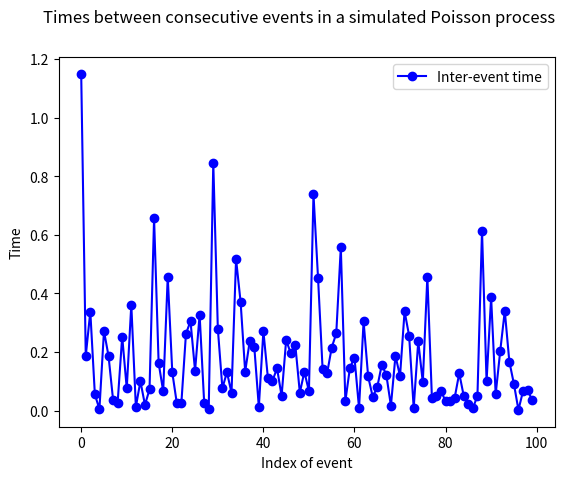
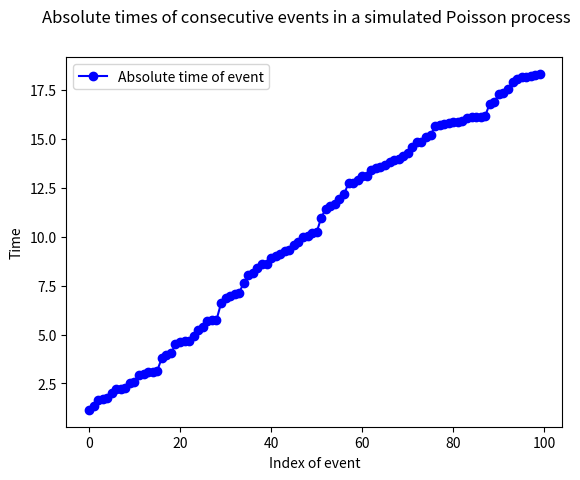
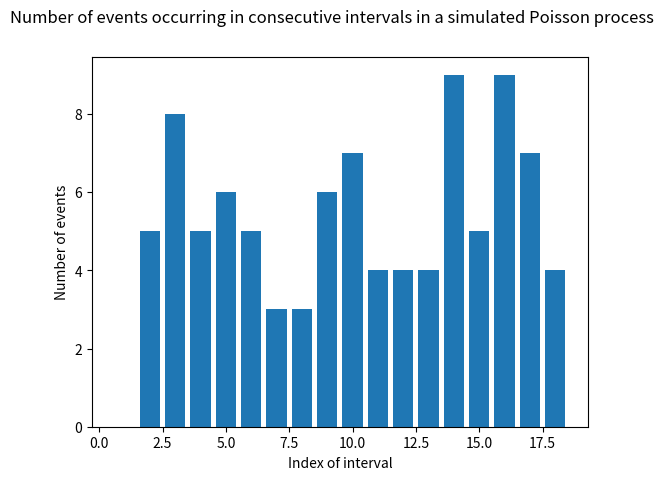

Write Python code to recreate these figures, in order.
import random
import math
import statistics
import matplotlib.pyplot as plt


class PoissonProcess:
  def __init__(self,lambda_, num_events, event_time):
      self.lambda_ = lambda_
      self.num_events = num_events
      self.event_time = event_time
      self.event_num = []
      self.inter_event_times = []
      self.event_times = []
      self.interval_nums = []
      self.num_events_in_interval = []
      self.interval_num = 1
      
      
   

  def simulate(self):
      for i in range(self.num_events):
          self.event_num.append(i)
          n = random.random()

          #inverse of CDF of exponential distribution
          int_arr_time = -math.log(1.0 - n)/self.lambda_
          self.inter_event_times.append(int_arr_time)

          self.event_time = self.event_time + int_arr_time
          self.event_times.append(self.event_time)

          print(str(n)+','+str(int_arr_time)+','+str(self.event_time))
  
  def graphInterEvents(self):
    fig = plt.figure()
    fig.suptitle('Times between consecutive events in a simulated Poisson process')
    plot, = plt.plot(self.event_num, self.inter_event_times, 'bo-', label='Inter-event time')
    plt.legend(handles=[plot])
    plt.xlabel('Index of event')
    plt.ylabel('Time')
    plt.show()

  def graphAbosoluteEvents(self):
    fig = plt.figure()
    fig.suptitle('Absolute times of consecutive events in a simulated Poisson process')
    plot, = plt.plot(self.event_num, self.event_times, 'bo-', label='Absolute time of event')
    plt.legend(handles=[plot])
    plt.xlabel('Index of event')
    plt.ylabel('Time')
    plt.show()

  def consecutiveIntervals(self):
    self.num_events = 0


    for i in range(len(self.event_times)):
	    self.event_time = self.event_times[i]
	    if self.event_time <= self.interval_num:
		    self.num_events += 1
	    else:
		    self.interval_nums.append(self.interval_num)
		    self.num_events_in_interval.append(self.num_events)

		    print(str(self.interval_num) +',' + str(self.num_events))

		    self.interval_num += 1

		    self.num_events = 1


    print(statistics.mean(self.num_events_in_interval))


    fig = plt.figure()
    fig.suptitle('Number of events occurring in consecutive intervals in a simulated Poisson process')
    plt.bar(self.interval_nums, self.num_events_in_interval)
    plt.xlabel('Index of interval')
    plt.ylabel('Number of events')
    plt.show()



  



      

p1 = PoissonProcess( 5,100,0)
p1.simulate()
p1.graphInterEvents()
p1.graphAbosoluteEvents()
p1.consecutiveIntervals()

